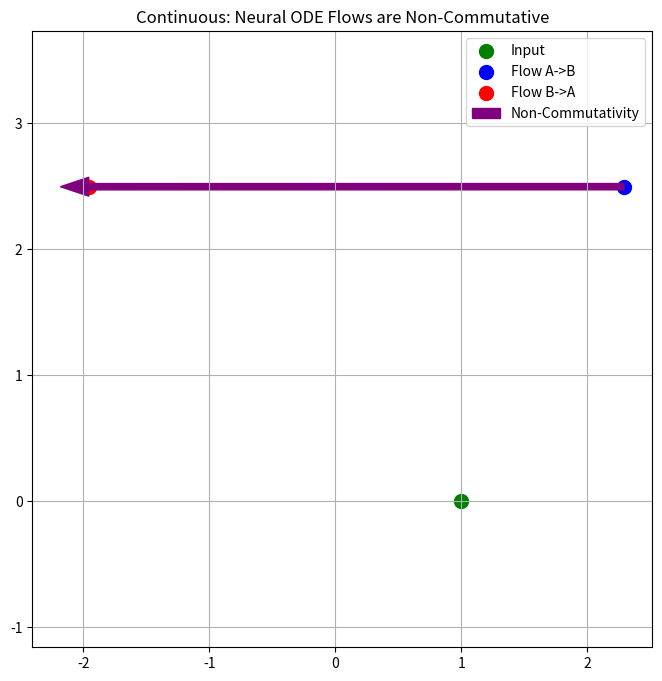

Generate this figure with matplotlib:
import numpy as np
import matplotlib.pyplot as plt
from scipy.integrate import solve_ivp

# Continuous Depth: Neural ODEs
# We compare flowing through Field A then Field B vs Field B then Field A

def vector_field_A(t, state):
    # Rotation [[0, -1], [1, 0]]
    x, y = state
    return [-y, x]

def vector_field_B(t, state):
    # Shearing [[0, 1], [1, 0]]
    x, y = state
    return [y, x]

def run_neural_ode():
    initial_state = [1.0, 0.0]
    t_span = [0, 1.5]
    
    # Path 1: A then B
    sol1 = solve_ivp(vector_field_A, t_span, initial_state)
    mid_1 = sol1.y[:, -1]
    sol2 = solve_ivp(vector_field_B, t_span, mid_1)
    end_1 = sol2.y[:, -1]
    
    # Path 2: B then A
    sol3 = solve_ivp(vector_field_B, t_span, initial_state)
    mid_2 = sol3.y[:, -1]
    sol4 = solve_ivp(vector_field_A, t_span, mid_2)
    end_2 = sol4.y[:, -1]
    
    fig, ax = plt.subplots(figsize=(8, 8))
    # Visualize Start/Ends
    ax.scatter([1], [0], c='green', s=100, label='Input')
    ax.scatter(end_1[0], end_1[1], c='blue', s=100, label='Flow A->B')
    ax.scatter(end_2[0], end_2[1], c='red', s=100, label='Flow B->A')
    ax.arrow(end_1[0], end_1[1], end_2[0]-end_1[0], end_2[1]-end_1[1], 
             color='purple', width=0.05, label='Non-Commutativity')
    
    ax.set_title("Continuous: Neural ODE Flows are Non-Commutative")
    ax.legend(); ax.grid(True); ax.axis('equal')
    plt.savefig('neural_flow.png')

if __name__ == "__main__":
    run_neural_ode()
